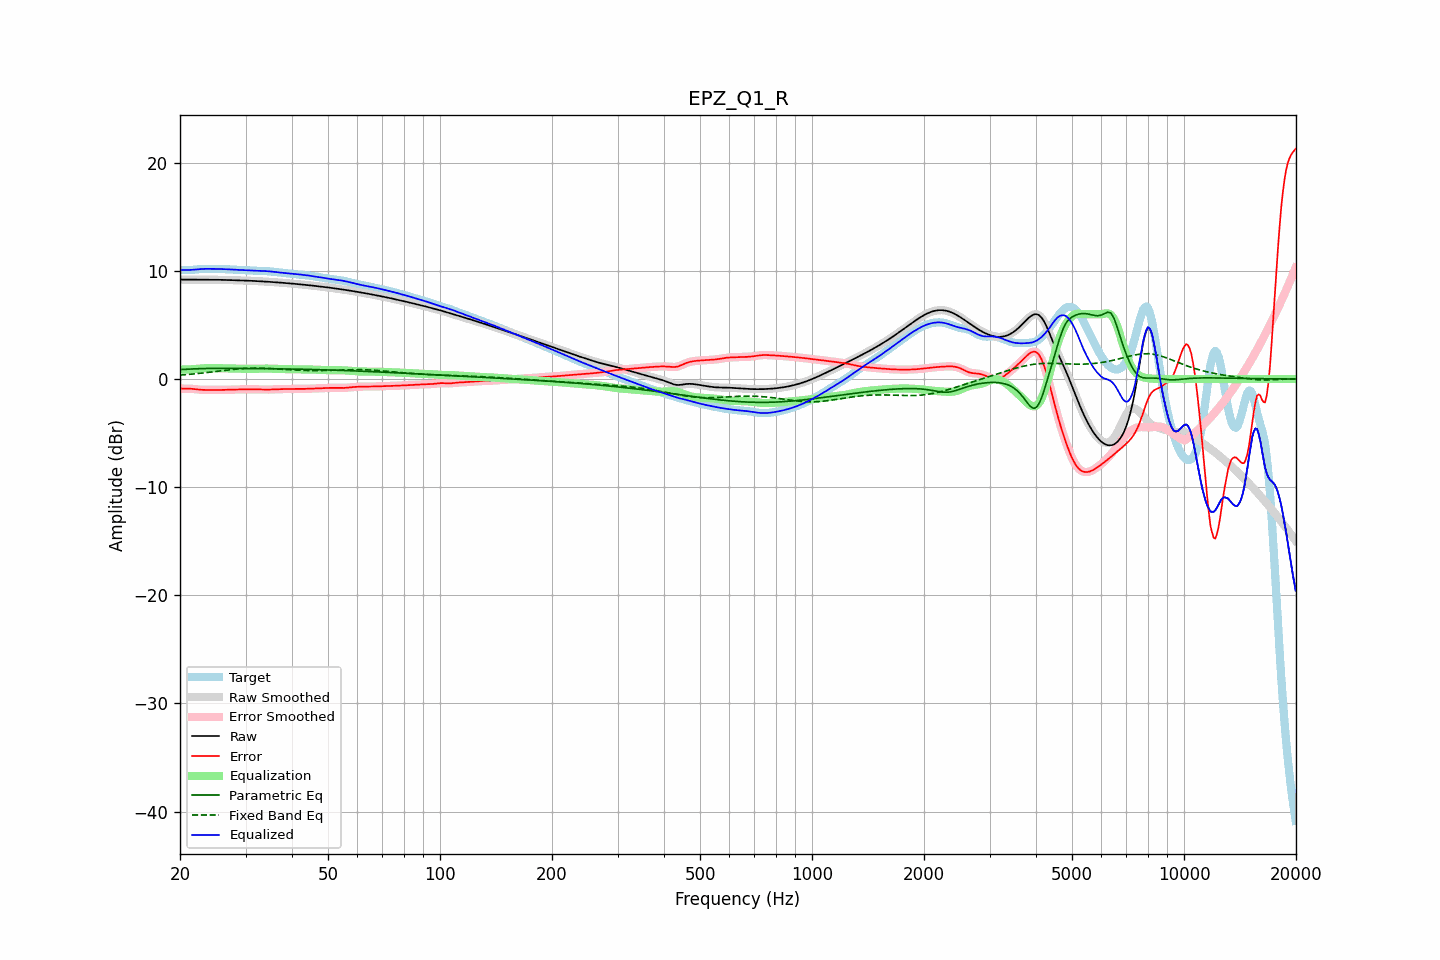

Source data for this figure (header and first rows):
frequency, raw, error, smoothed, error_smoothed, equalization, parametric_eq, fixed_band_eq, equalized_raw, equalized_smoothed, target
20.00, 9.21, -0.86, 9.21, -0.87, 0.88, 0.87, 0.37, 10.08, 10.08, 10.07
20.20, 9.21, -0.88, 9.21, -0.88, 0.88, 0.88, 0.38, 10.08, 10.08, 10.09
20.40, 9.20, -0.89, 9.20, -0.89, 0.88, 0.89, 0.39, 10.08, 10.08, 10.09
20.61, 9.20, -0.89, 9.20, -0.89, 0.88, 0.90, 0.40, 10.08, 10.08, 10.10
20.81, 9.20, -0.89, 9.20, -0.89, 0.89, 0.91, 0.42, 10.09, 10.09, 10.09
21.02, 9.20, -0.89, 9.20, -0.89, 0.89, 0.92, 0.43, 10.09, 10.09, 10.09
21.23, 9.20, -0.89, 9.20, -0.89, 0.90, 0.92, 0.44, 10.10, 10.10, 10.09
21.44, 9.20, -0.90, 9.20, -0.90, 0.91, 0.93, 0.45, 10.10, 10.10, 10.09
21.66, 9.20, -0.91, 9.20, -0.91, 0.92, 0.94, 0.47, 10.11, 10.11, 10.10
21.87, 9.19, -0.92, 9.19, -0.92, 0.93, 0.95, 0.48, 10.12, 10.12, 10.12
22.09, 9.19, -0.94, 9.19, -0.94, 0.94, 0.95, 0.50, 10.14, 10.14, 10.13
22.31, 9.19, -0.96, 9.19, -0.96, 0.96, 0.96, 0.51, 10.15, 10.15, 10.15
22.54, 9.19, -0.98, 9.19, -0.98, 0.97, 0.96, 0.53, 10.16, 10.16, 10.17
22.76, 9.19, -0.99, 9.19, -0.99, 0.98, 0.97, 0.54, 10.18, 10.18, 10.18
22.99, 9.19, -1.00, 9.19, -1.00, 0.99, 0.97, 0.56, 10.19, 10.19, 10.19
23.22, 9.19, -1.00, 9.19, -1.00, 1.00, 0.98, 0.57, 10.19, 10.19, 10.20
23.45, 9.19, -1.00, 9.19, -1.00, 1.00, 0.98, 0.59, 10.20, 10.20, 10.20
23.69, 9.19, -1.00, 9.19, -1.00, 1.00, 0.98, 0.61, 10.20, 10.20, 10.20
23.92, 9.19, -1.00, 9.19, -1.00, 1.00, 0.99, 0.62, 10.20, 10.20, 10.19
24.16, 9.19, -1.00, 9.19, -1.00, 1.00, 0.99, 0.64, 10.20, 10.20, 10.19
24.40, 9.19, -1.00, 9.19, -1.00, 1.00, 0.99, 0.66, 10.19, 10.19, 10.19
24.65, 9.19, -1.00, 9.19, -1.00, 1.00, 0.99, 0.68, 10.19, 10.19, 10.19
24.89, 9.19, -1.00, 9.19, -1.00, 1.01, 0.99, 0.69, 10.19, 10.19, 10.19
25.14, 9.18, -1.01, 9.18, -1.01, 1.01, 0.99, 0.71, 10.19, 10.19, 10.19
25.39, 9.18, -1.01, 9.18, -1.01, 1.01, 0.99, 0.73, 10.19, 10.19, 10.19
25.65, 9.18, -1.01, 9.18, -1.01, 1.00, 0.99, 0.75, 10.18, 10.18, 10.18
25.91, 9.18, -1.00, 9.18, -1.00, 1.00, 0.99, 0.77, 10.18, 10.18, 10.18
26.16, 9.17, -1.00, 9.17, -1.00, 1.00, 0.99, 0.79, 10.17, 10.17, 10.17
26.43, 9.17, -0.99, 9.17, -0.99, 0.99, 0.99, 0.80, 10.16, 10.16, 10.16
26.69, 9.17, -0.99, 9.17, -0.99, 0.99, 0.99, 0.82, 10.16, 10.16, 10.15
26.96, 9.16, -0.98, 9.16, -0.98, 0.98, 0.99, 0.84, 10.15, 10.15, 10.14
27.23, 9.16, -0.98, 9.16, -0.98, 0.98, 0.99, 0.86, 10.14, 10.14, 10.14
27.50, 9.15, -0.98, 9.15, -0.98, 0.98, 0.99, 0.87, 10.13, 10.13, 10.13
27.77, 9.15, -0.97, 9.15, -0.97, 0.97, 0.99, 0.89, 10.12, 10.12, 10.12
28.05, 9.14, -0.97, 9.14, -0.97, 0.97, 0.99, 0.91, 10.11, 10.11, 10.11
28.33, 9.14, -0.97, 9.14, -0.97, 0.96, 0.99, 0.92, 10.10, 10.10, 10.11
28.62, 9.13, -0.96, 9.13, -0.96, 0.96, 0.99, 0.94, 10.10, 10.10, 10.10
28.90, 9.13, -0.96, 9.13, -0.96, 0.96, 0.98, 0.95, 10.09, 10.09, 10.09
29.19, 9.12, -0.95, 9.12, -0.95, 0.95, 0.98, 0.96, 10.08, 10.08, 10.08
29.48, 9.12, -0.95, 9.12, -0.95, 0.95, 0.98, 0.97, 10.07, 10.07, 10.07
29.78, 9.12, -0.95, 9.12, -0.95, 0.95, 0.98, 0.98, 10.06, 10.06, 10.06
30.08, 9.11, -0.95, 9.11, -0.95, 0.95, 0.98, 0.99, 10.06, 10.06, 10.06
30.38, 9.10, -0.95, 9.10, -0.95, 0.95, 0.98, 1.00, 10.05, 10.05, 10.05
30.68, 9.10, -0.95, 9.10, -0.95, 0.94, 0.98, 1.01, 10.04, 10.04, 10.04
30.99, 9.09, -0.95, 9.09, -0.95, 0.95, 0.98, 1.01, 10.04, 10.04, 10.04
31.30, 9.08, -0.95, 9.08, -0.95, 0.95, 0.97, 1.01, 10.03, 10.03, 10.03
31.61, 9.08, -0.95, 9.08, -0.95, 0.95, 0.97, 1.02, 10.03, 10.03, 10.02
31.93, 9.07, -0.95, 9.07, -0.95, 0.95, 0.97, 1.02, 10.02, 10.02, 10.02
32.24, 9.06, -0.96, 9.06, -0.96, 0.96, 0.97, 1.02, 10.02, 10.02, 10.02
32.57, 9.05, -0.96, 9.05, -0.96, 0.96, 0.97, 1.02, 10.01, 10.01, 10.01
32.89, 9.04, -0.97, 9.04, -0.97, 0.97, 0.97, 1.01, 10.01, 10.01, 10.01
33.22, 9.03, -0.97, 9.03, -0.97, 0.97, 0.97, 1.01, 10.00, 10.00, 10.00
33.55, 9.03, -0.97, 9.03, -0.97, 0.97, 0.96, 1.01, 10.00, 10.00, 10.00
33.89, 9.02, -0.97, 9.02, -0.97, 0.97, 0.96, 1.00, 9.99, 9.99, 9.99
34.23, 9.01, -0.97, 9.01, -0.97, 0.97, 0.96, 1.00, 9.98, 9.98, 9.98
34.57, 9.00, -0.97, 9.00, -0.97, 0.97, 0.96, 0.99, 9.97, 9.97, 9.97
34.92, 8.99, -0.97, 8.99, -0.97, 0.97, 0.96, 0.98, 9.96, 9.96, 9.96
35.27, 8.98, -0.96, 8.98, -0.96, 0.96, 0.96, 0.97, 9.94, 9.94, 9.94
35.62, 8.97, -0.96, 8.97, -0.96, 0.96, 0.95, 0.96, 9.93, 9.93, 9.93
35.97, 8.96, -0.95, 8.96, -0.95, 0.95, 0.95, 0.95, 9.91, 9.91, 9.91
... 635 more rows
